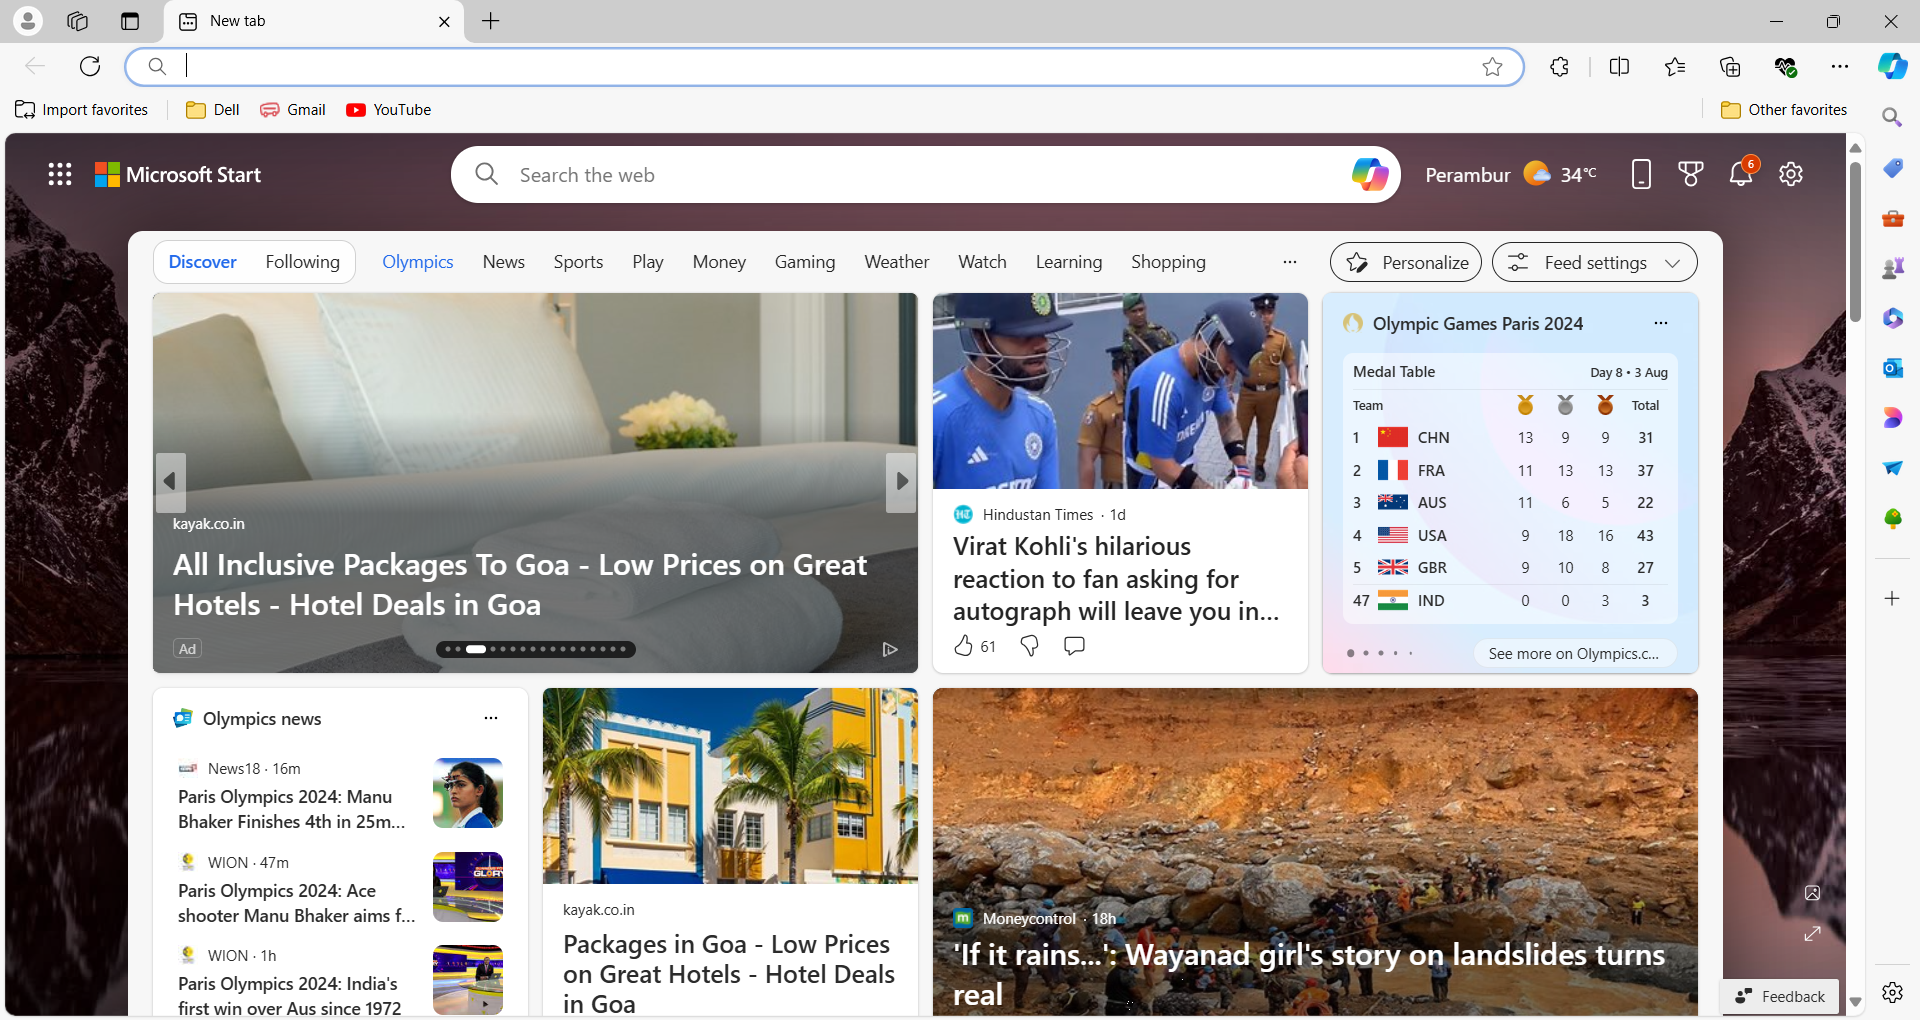
Workflow: Main

Step 1: Use Browser Edge: Open uipath (msedge.exe)

Step 2: click on 'Try UiPath Free' (no picture)

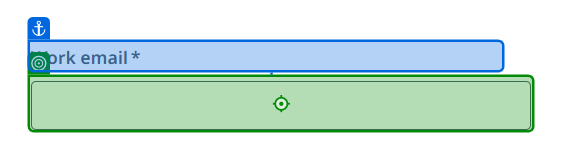
Step 3: type [EmailAddress.ToString]

Step 4: type [Password.ToString] (no picture)

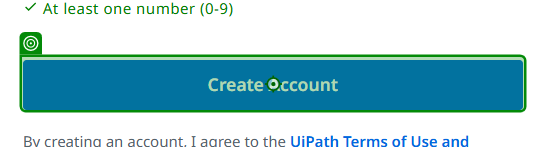
Step 5: click on 'Create Account'